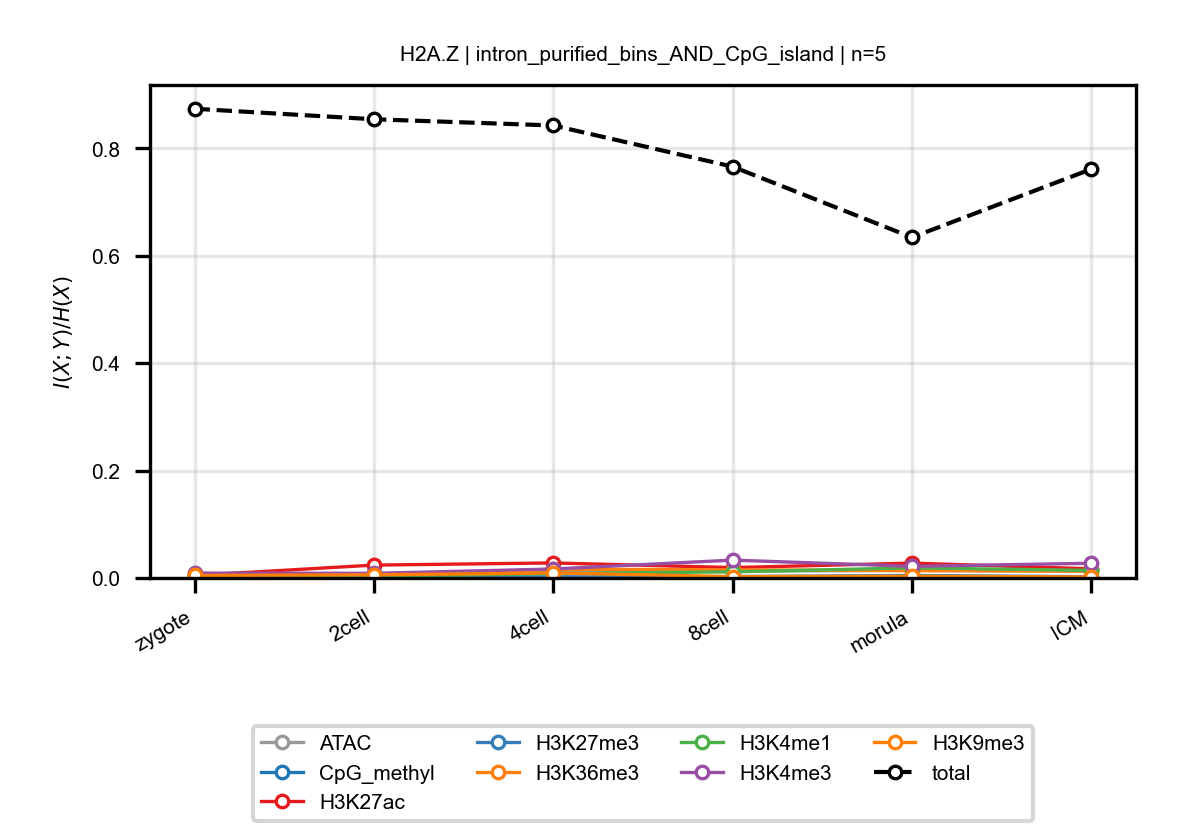

The file beside this chart, header and first rows:
anchor, target, n_bins, stage, block, normalized_mi
H2A.Z, ATAC, 5, zygote, intron_purified_bins_AND_CpG_island, 0.002725
H2A.Z, ATAC, 5, 2cell, intron_purified_bins_AND_CpG_island, 0.007056
H2A.Z, ATAC, 5, 4cell, intron_purified_bins_AND_CpG_island, 0.01443
H2A.Z, ATAC, 5, 8cell, intron_purified_bins_AND_CpG_island, 0.01269
H2A.Z, ATAC, 5, morula, intron_purified_bins_AND_CpG_island, 0.01401
H2A.Z, ATAC, 5, ICM, intron_purified_bins_AND_CpG_island, 0.01294
H2A.Z, CpG_methyl, 5, zygote, intron_purified_bins_AND_CpG_island, 0.0009177
H2A.Z, CpG_methyl, 5, 2cell, intron_purified_bins_AND_CpG_island, 0.001065
H2A.Z, CpG_methyl, 5, 4cell, intron_purified_bins_AND_CpG_island, 0.002021
H2A.Z, CpG_methyl, 5, 8cell, intron_purified_bins_AND_CpG_island, 0.0009558
H2A.Z, CpG_methyl, 5, morula, intron_purified_bins_AND_CpG_island, 0.001332
H2A.Z, CpG_methyl, 5, ICM, intron_purified_bins_AND_CpG_island, 0.0007024
H2A.Z, H3K27ac, 5, zygote, intron_purified_bins_AND_CpG_island, 0.004711
H2A.Z, H3K27ac, 5, 2cell, intron_purified_bins_AND_CpG_island, 0.02398
H2A.Z, H3K27ac, 5, 4cell, intron_purified_bins_AND_CpG_island, 0.02801
H2A.Z, H3K27ac, 5, 8cell, intron_purified_bins_AND_CpG_island, 0.01933
H2A.Z, H3K27ac, 5, morula, intron_purified_bins_AND_CpG_island, 0.02766
H2A.Z, H3K27ac, 5, ICM, intron_purified_bins_AND_CpG_island, 0.01701
H2A.Z, H3K27me3, 5, zygote, intron_purified_bins_AND_CpG_island, 0.00448
H2A.Z, H3K27me3, 5, 2cell, intron_purified_bins_AND_CpG_island, 0.001468
H2A.Z, H3K27me3, 5, 4cell, intron_purified_bins_AND_CpG_island, 0.001132
H2A.Z, H3K27me3, 5, 8cell, intron_purified_bins_AND_CpG_island, 0.002673
H2A.Z, H3K27me3, 5, morula, intron_purified_bins_AND_CpG_island, 0.004624
H2A.Z, H3K27me3, 5, ICM, intron_purified_bins_AND_CpG_island, 0.002384
H2A.Z, H3K36me3, 5, zygote, intron_purified_bins_AND_CpG_island, 0.003485
H2A.Z, H3K36me3, 5, 2cell, intron_purified_bins_AND_CpG_island, 0.004329
H2A.Z, H3K36me3, 5, 4cell, intron_purified_bins_AND_CpG_island, 0.01643
H2A.Z, H3K36me3, 5, 8cell, intron_purified_bins_AND_CpG_island, 0.01515
H2A.Z, H3K36me3, 5, morula, intron_purified_bins_AND_CpG_island, 0.01381
H2A.Z, H3K36me3, 5, ICM, intron_purified_bins_AND_CpG_island, 0.01266
H2A.Z, H3K4me1, 5, zygote, intron_purified_bins_AND_CpG_island, 0.001693
H2A.Z, H3K4me1, 5, 2cell, intron_purified_bins_AND_CpG_island, 0.003582
H2A.Z, H3K4me1, 5, 4cell, intron_purified_bins_AND_CpG_island, 0.008231
H2A.Z, H3K4me1, 5, 8cell, intron_purified_bins_AND_CpG_island, 0.01142
H2A.Z, H3K4me1, 5, morula, intron_purified_bins_AND_CpG_island, 0.01877
H2A.Z, H3K4me1, 5, ICM, intron_purified_bins_AND_CpG_island, 0.0141
H2A.Z, H3K4me3, 5, zygote, intron_purified_bins_AND_CpG_island, 0.009118
H2A.Z, H3K4me3, 5, 2cell, intron_purified_bins_AND_CpG_island, 0.008668
H2A.Z, H3K4me3, 5, 4cell, intron_purified_bins_AND_CpG_island, 0.01667
H2A.Z, H3K4me3, 5, 8cell, intron_purified_bins_AND_CpG_island, 0.03328
H2A.Z, H3K4me3, 5, morula, intron_purified_bins_AND_CpG_island, 0.02167
H2A.Z, H3K4me3, 5, ICM, intron_purified_bins_AND_CpG_island, 0.02739
H2A.Z, H3K9me3, 5, zygote, intron_purified_bins_AND_CpG_island, 0.004644
H2A.Z, H3K9me3, 5, 2cell, intron_purified_bins_AND_CpG_island, 0.00585
H2A.Z, H3K9me3, 5, 4cell, intron_purified_bins_AND_CpG_island, 0.009362
H2A.Z, H3K9me3, 5, 8cell, intron_purified_bins_AND_CpG_island, 0.002501
H2A.Z, H3K9me3, 5, morula, intron_purified_bins_AND_CpG_island, 0.003195
H2A.Z, H3K9me3, 5, ICM, intron_purified_bins_AND_CpG_island, 0.00184
H2A.Z, total, 5, zygote, intron_purified_bins_AND_CpG_island, 0.874
H2A.Z, total, 5, 2cell, intron_purified_bins_AND_CpG_island, 0.8544
H2A.Z, total, 5, 4cell, intron_purified_bins_AND_CpG_island, 0.8429
H2A.Z, total, 5, 8cell, intron_purified_bins_AND_CpG_island, 0.7662
H2A.Z, total, 5, morula, intron_purified_bins_AND_CpG_island, 0.6344
H2A.Z, total, 5, ICM, intron_purified_bins_AND_CpG_island, 0.7615
